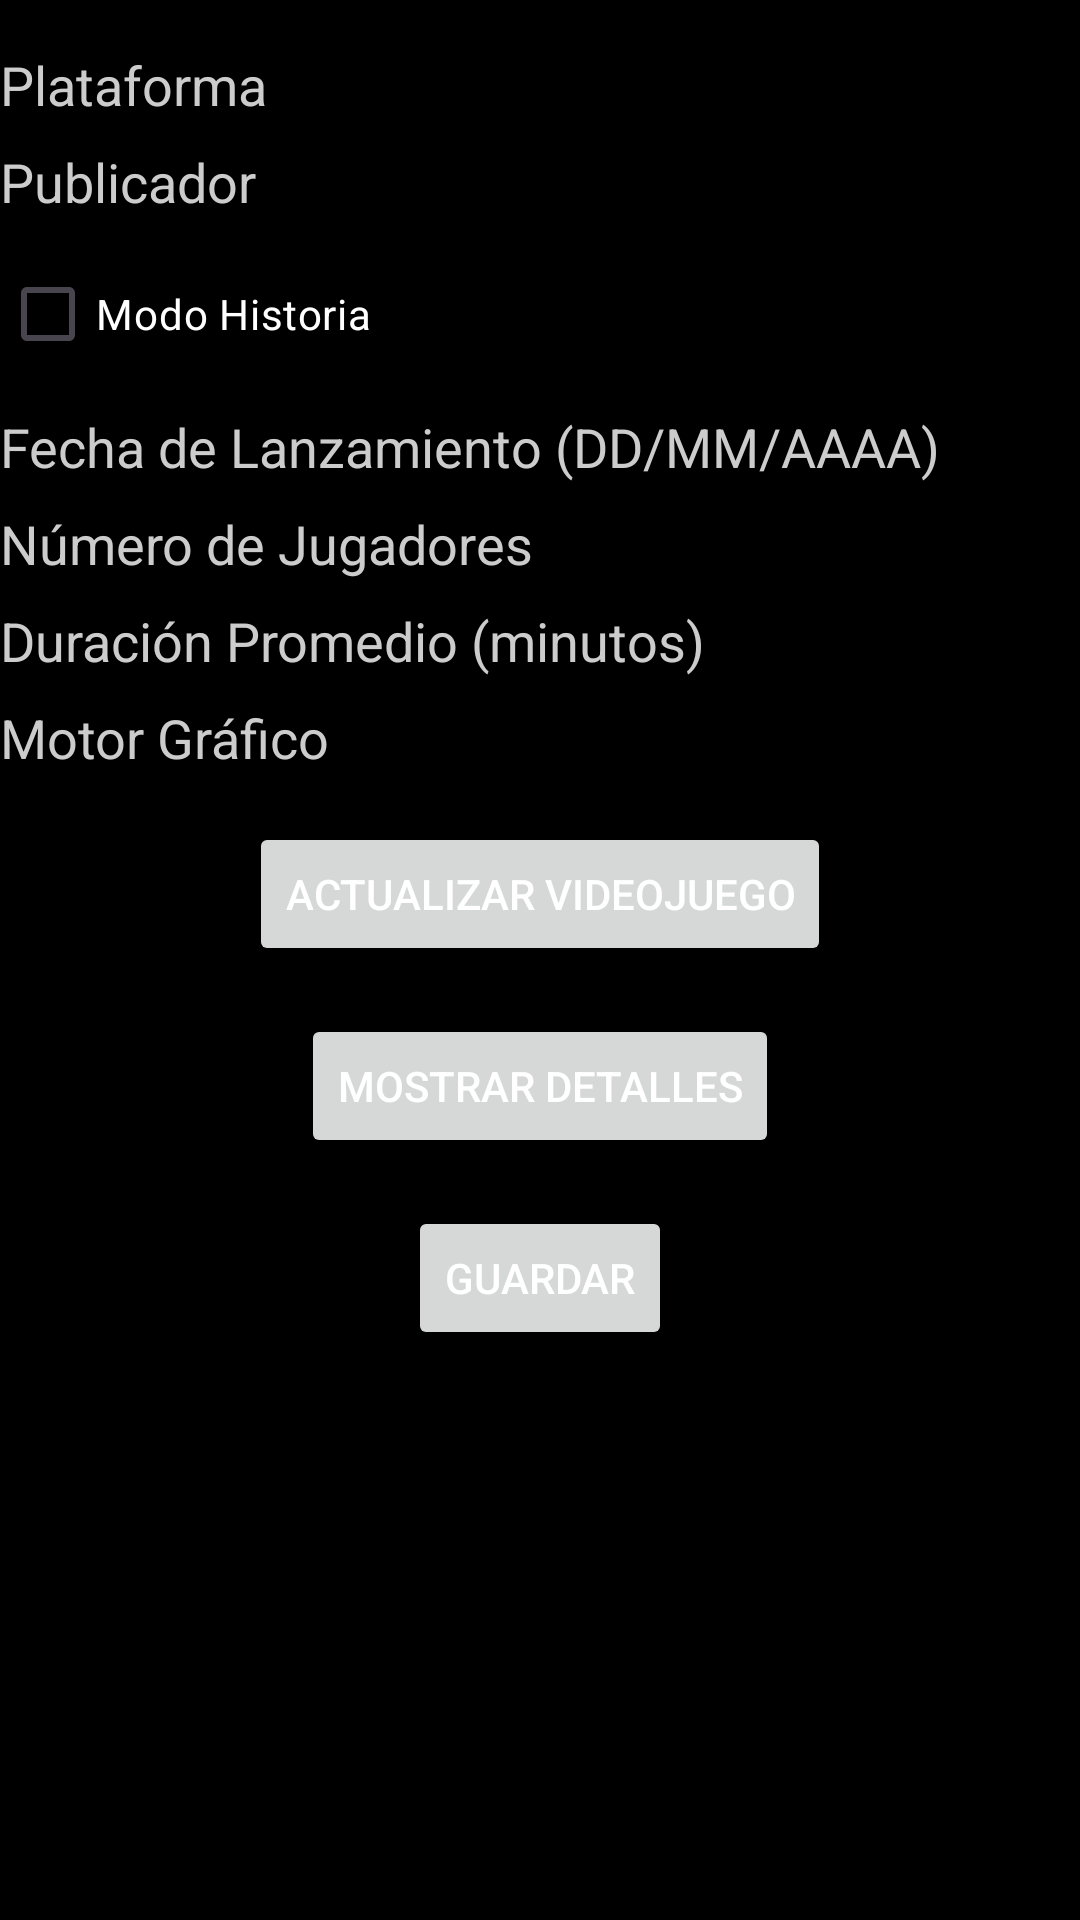

The Android layout XML behind this screen, and the referenced resources:
<!-- AndroidManifest.xml: application theme Theme.ProjecteFinal -->
<!-- res/layout/menu2.xml -->
<?xml version="1.0" encoding="utf-8"?>
<androidx.constraintlayout.widget.ConstraintLayout xmlns:android="http://schemas.android.com/apk/res/android"
    xmlns:app="http://schemas.android.com/apk/res-auto"
    xmlns:tools="http://schemas.android.com/tools"
    android:id="@+id/main"
    android:layout_width="match_parent"
    android:layout_height="match_parent"
    android:background="@color/black"
    tools:context="com.dam2024m8uf1_tfinal.drivera.Menu2">

    <EditText
        android:id="@+id/etPlataforma"
        android:layout_width="0dp"
        android:layout_height="wrap_content"
        android:hint="Plataforma"
        android:textColor="#FFFFFF"
        android:textColorHint="#CCCCCC"
        app:layout_constraintTop_toTopOf="parent"
        app:layout_constraintStart_toStartOf="parent"
        app:layout_constraintEnd_toEndOf="parent"
        android:layout_marginTop="16dp"
        android:background="@android:color/transparent"
        android:focusable="true" />

    <EditText
        android:id="@+id/etPublicador"
        android:layout_width="0dp"
        android:layout_height="wrap_content"
        android:hint="Publicador"
        android:textColor="#FFFFFF"
        android:textColorHint="#CCCCCC"
        app:layout_constraintTop_toBottomOf="@id/etPlataforma"
        app:layout_constraintStart_toStartOf="parent"
        app:layout_constraintEnd_toEndOf="parent"
        android:layout_marginTop="8dp"
        android:background="@android:color/transparent"
        android:focusable="true" />

    <CheckBox
        android:id="@+id/cbModoHistoria"
        android:layout_width="wrap_content"
        android:layout_height="wrap_content"
        android:text="Modo Historia"
        android:textColor="#FFFFFF"
        app:layout_constraintTop_toBottomOf="@id/etPublicador"
        app:layout_constraintStart_toStartOf="parent"
        android:layout_marginTop="8dp" />

    <EditText
        android:id="@+id/etFechaLanzamiento"
        android:layout_width="0dp"
        android:layout_height="wrap_content"
        android:hint="Fecha de Lanzamiento (DD/MM/AAAA)"
        android:textColor="#FFFFFF"
        android:textColorHint="#CCCCCC"
        app:layout_constraintTop_toBottomOf="@id/cbModoHistoria"
        app:layout_constraintStart_toStartOf="parent"
        app:layout_constraintEnd_toEndOf="parent"
        android:layout_marginTop="8dp"
        android:background="@android:color/transparent"
        android:focusable="false" />

    <EditText
        android:id="@+id/etNumeroJugadores"
        android:layout_width="0dp"
        android:layout_height="wrap_content"
        android:hint="Número de Jugadores"
        android:inputType="number"
        android:textColor="#FFFFFF"
        android:textColorHint="#CCCCCC"
        app:layout_constraintTop_toBottomOf="@id/etFechaLanzamiento"
        app:layout_constraintStart_toStartOf="parent"
        app:layout_constraintEnd_toEndOf="parent"
        android:layout_marginTop="8dp"
        android:background="@android:color/transparent"
        android:focusable="true" />

    <EditText
        android:id="@+id/etDuracionPromedio"
        android:layout_width="0dp"
        android:layout_height="wrap_content"
        android:hint="Duración Promedio (minutos)"
        android:inputType="number"
        android:textColor="#FFFFFF"
        android:textColorHint="#CCCCCC"
        app:layout_constraintTop_toBottomOf="@id/etNumeroJugadores"
        app:layout_constraintStart_toStartOf="parent"
        app:layout_constraintEnd_toEndOf="parent"
        android:layout_marginTop="8dp"
        android:background="@android:color/transparent"
        android:focusable="true" />

    <EditText
        android:id="@+id/etMotorGrafico"
        android:layout_width="0dp"
        android:layout_height="wrap_content"
        android:hint="Motor Gráfico"
        android:textColor="#FFFFFF"
        android:textColorHint="#CCCCCC"
        app:layout_constraintTop_toBottomOf="@id/etDuracionPromedio"
        app:layout_constraintStart_toStartOf="parent"
        app:layout_constraintEnd_toEndOf="parent"
        android:layout_marginTop="8dp"
        android:background="@android:color/transparent"
        android:focusable="true" />

    <Button
        android:id="@+id/btnActualizar"
        android:layout_width="wrap_content"
        android:layout_height="wrap_content"
        android:text="Actualizar Videojuego"
        android:textColor="#FFFFFF"
        app:layout_constraintTop_toBottomOf="@id/etMotorGrafico"
        app:layout_constraintStart_toStartOf="parent"
        app:layout_constraintEnd_toEndOf="parent"
        android:layout_marginTop="16dp" />

    <Button
        android:id="@+id/btnMostrarDetalles"
        android:layout_width="wrap_content"
        android:layout_height="wrap_content"
        android:text="Mostrar Detalles"
        android:textColor="#FFFFFF"
        app:layout_constraintTop_toBottomOf="@id/btnActualizar"
        app:layout_constraintStart_toStartOf="parent"
        app:layout_constraintEnd_toEndOf="parent"
        android:layout_marginTop="16dp" />

    <Button
        android:id="@+id/btnGuardar"
        android:layout_width="wrap_content"
        android:layout_height="wrap_content"
        android:text="Guardar"
        android:textColor="#FFFFFF"
        app:layout_constraintTop_toBottomOf="@id/btnMostrarDetalles"
        app:layout_constraintStart_toStartOf="parent"
        app:layout_constraintEnd_toEndOf="parent"
        android:layout_marginTop="16dp" />
</androidx.constraintlayout.widget.ConstraintLayout>
<!-- resources referenced by this layout -->
<resources>
  <style name="Theme.ProjecteFinal" parent="Base.Theme.ProjecteFinal" />
  <style name="Base.Theme.ProjecteFinal" parent="Theme.Material3.DayNight.NoActionBar">
          
          
      </style>
  <!-- not gathered from this repository: default colours our renderer supplied (Android Studio template values) -->
  <color name="black">#FF000000</color>
</resources>
